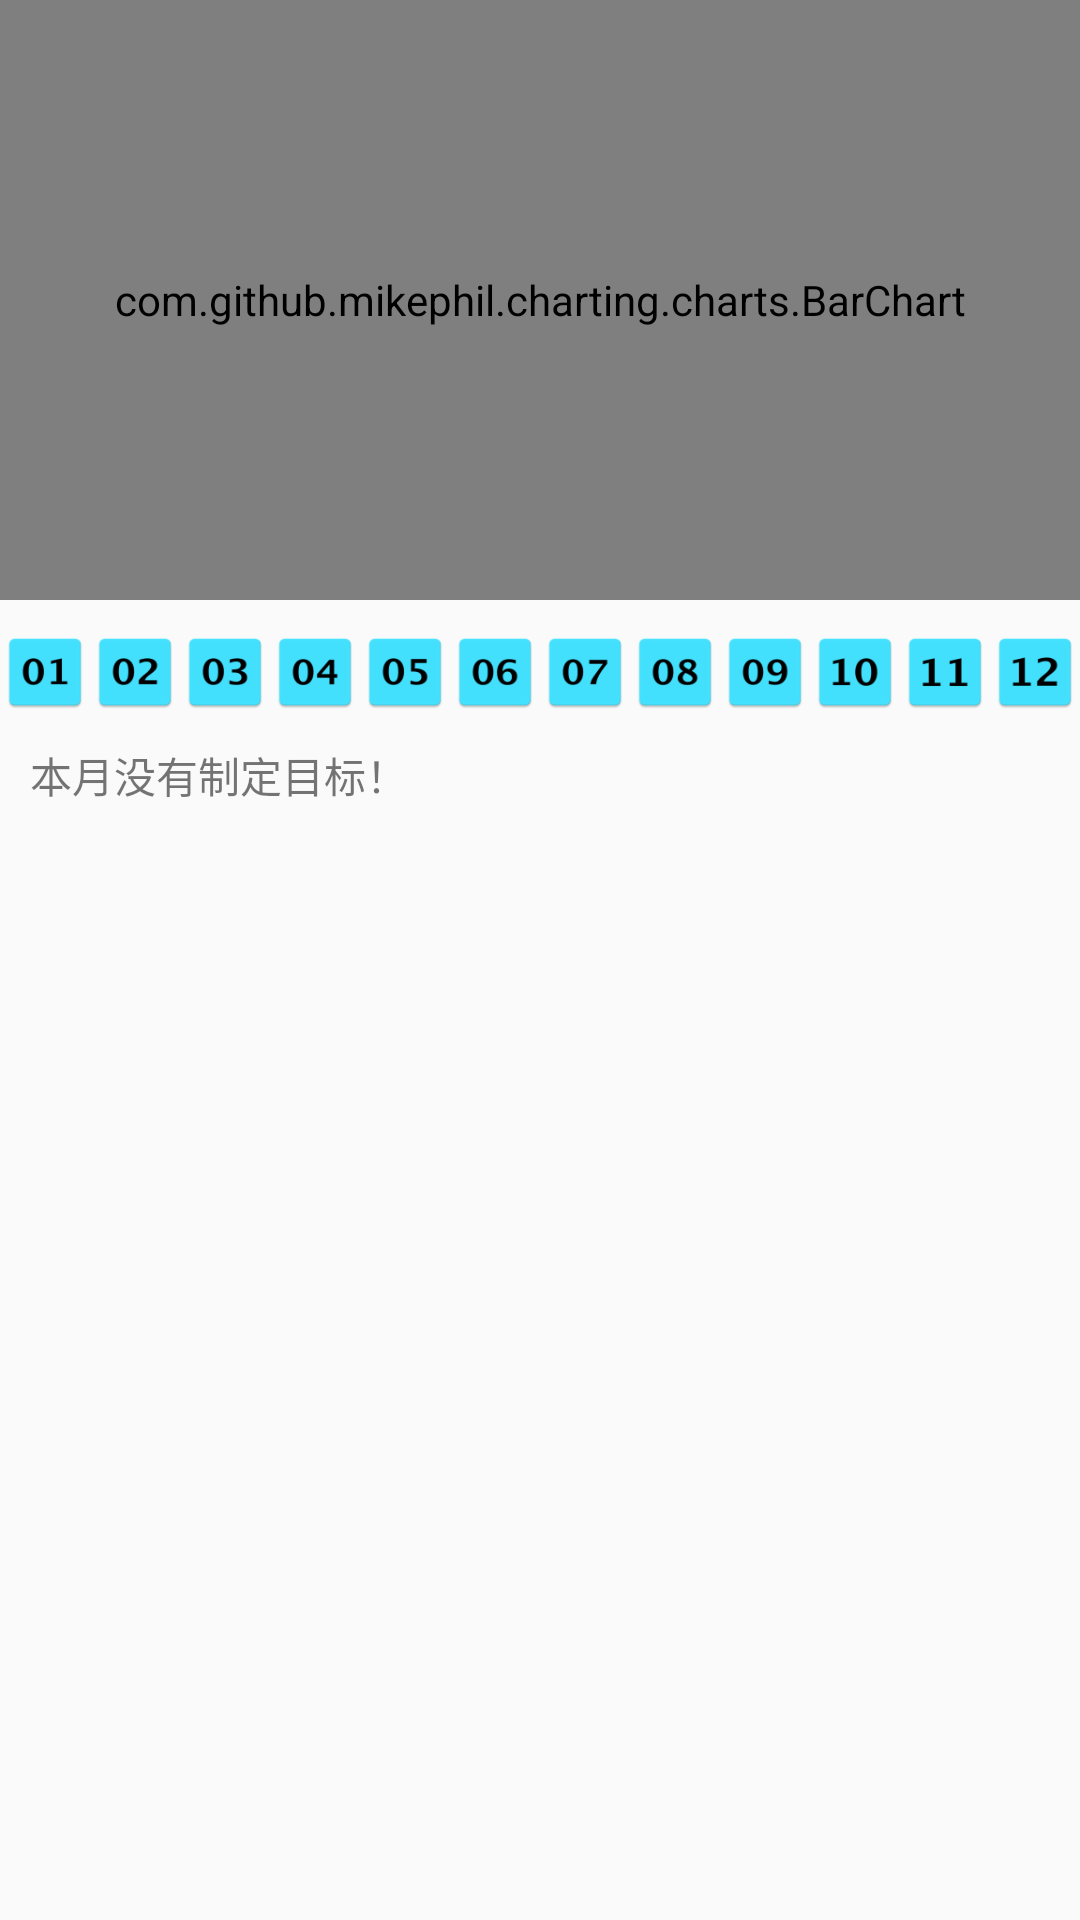

Write the Android layout XML for this screen, with the resource values it uses.
<!-- AndroidManifest.xml: application theme AppTheme -->
<!-- res/layout/content_report.xml -->
<?xml version="1.0" encoding="utf-8"?>
<LinearLayout xmlns:android="http://schemas.android.com/apk/res/android"
    xmlns:app="http://schemas.android.com/apk/res-auto"
    xmlns:tools="http://schemas.android.com/tools"
    android:layout_width="match_parent"
    android:layout_height="match_parent"
    android:layout_margin="8dp"
    android:orientation="vertical"
    app:layout_behavior="@string/appbar_scrolling_view_behavior"
    tools:context="com.vigorx.effort.ReportActivity"
    tools:showIn="@layout/activity_report">

    <LinearLayout
        android:layout_width="match_parent"
        android:layout_height="200dp"
        android:layout_marginBottom="10dp"
        android:background="@drawable/layer_bg">

        <com.github.mikephil.charting.charts.BarChart
            android:id="@+id/report_chart"
            android:layout_width="match_parent"
            android:layout_height="match_parent" />

    </LinearLayout>

    <LinearLayout
        android:layout_width="match_parent"
        android:layout_height="28dp"
        android:orientation="horizontal">

        <ImageButton
            android:id="@+id/imageButton1"
            android:layout_width="wrap_content"
            android:layout_height="wrap_content"
            android:layout_weight="1"
            android:onClick="onClick"
            android:background="@drawable/month1" />

        <ImageButton
            android:id="@+id/imageButton2"
            android:layout_width="wrap_content"
            android:layout_height="wrap_content"
            android:layout_weight="1"
            android:onClick="onClick"
            android:background="@drawable/month2" />

        <ImageButton
            android:id="@+id/imageButton3"
            android:layout_width="wrap_content"
            android:layout_height="wrap_content"
            android:layout_weight="1"
            android:onClick="onClick"
            android:background="@drawable/month3" />

        <ImageButton
            android:id="@+id/imageButton4"
            android:layout_width="wrap_content"
            android:layout_height="wrap_content"
            android:layout_weight="1"
            android:onClick="onClick"
            android:background="@drawable/month4" />

        <ImageButton
            android:id="@+id/imageButton5"
            android:layout_width="wrap_content"
            android:layout_height="wrap_content"
            android:layout_weight="1"
            android:onClick="onClick"
            android:background="@drawable/month5" />

        <ImageButton
            android:id="@+id/imageButton6"
            android:layout_width="wrap_content"
            android:layout_height="wrap_content"
            android:layout_weight="1"
            android:onClick="onClick"
            android:background="@drawable/month6" />

        <ImageButton
            android:id="@+id/imageButton7"
            android:layout_width="wrap_content"
            android:layout_height="wrap_content"
            android:layout_weight="1"
            android:onClick="onClick"
            android:background="@drawable/month7" />

        <ImageButton
            android:id="@+id/imageButton8"
            android:layout_width="wrap_content"
            android:layout_height="wrap_content"
            android:layout_weight="1"
            android:onClick="onClick"
            android:background="@drawable/month8" />

        <ImageButton
            android:id="@+id/imageButton9"
            android:layout_width="wrap_content"
            android:layout_height="wrap_content"
            android:layout_weight="1"
            android:onClick="onClick"
            android:background="@drawable/month9" />

        <ImageButton
            android:id="@+id/imageButton10"
            android:layout_width="wrap_content"
            android:layout_height="wrap_content"
            android:layout_weight="1"
            android:onClick="onClick"
            android:background="@drawable/month10" />

        <ImageButton
            android:id="@+id/imageButton11"
            android:layout_width="wrap_content"
            android:layout_height="wrap_content"
            android:layout_weight="1"
            android:onClick="onClick"
            android:background="@drawable/month11" />

        <ImageButton
            android:id="@+id/imageButton12"
            android:layout_width="wrap_content"
            android:layout_height="wrap_content"
            android:layout_weight="1"
            android:onClick="onClick"
            android:background="@drawable/month12" />
    </LinearLayout>

    <ListView
        android:id="@+id/report_list"
        android:layout_width="match_parent"
        android:layout_height="wrap_content"
        android:divider="@null">
    </ListView>

    <TextView
        android:id="@+id/emptyView"
        android:layout_width="match_parent"
        android:layout_height="wrap_content"
        android:layout_margin="10dp"
        android:text="本月没有制定目标！"/>

</LinearLayout>
<!-- res/layout/activity_report.xml (included above) -->
<?xml version="1.0" encoding="utf-8"?>
<android.support.design.widget.CoordinatorLayout xmlns:android="http://schemas.android.com/apk/res/android"
    xmlns:app="http://schemas.android.com/apk/res-auto"
    xmlns:tools="http://schemas.android.com/tools"
    android:layout_width="match_parent"
    android:layout_height="match_parent"
    android:fitsSystemWindows="true"
    android:background="@drawable/daybg"
    tools:context="com.vigorx.effort.ReportActivity">

    <android.support.design.widget.AppBarLayout
        android:layout_width="match_parent"
        android:layout_height="wrap_content"
        android:theme="@style/AppTheme.AppBarOverlay">

        <android.support.v7.widget.Toolbar
            android:id="@+id/toolbar"
            android:layout_width="match_parent"
            android:layout_height="?attr/actionBarSize"
            android:background="?attr/colorPrimary"
            app:popupTheme="@style/AppTheme.PopupOverlay" />

    </android.support.design.widget.AppBarLayout>

    <include layout="@layout/content_report" />

</android.support.design.widget.CoordinatorLayout>
<!-- resources referenced by this layout -->
<resources>
  <!-- drawable daybg: jpeg bitmap (drawable, 262725 bytes) -->
  <!-- drawable layer_bg (drawable) -->
  <?xml version="1.0" encoding="utf-8"?>
  <layer-list xmlns:android="http://schemas.android.com/apk/res/android" >
      <item>
          <shape>
              <stroke android:width="2px" android:color="@color/colorStroke" />
              <solid android:color="@android:color/transparent"/>
              <corners android:topLeftRadius="10dp"
                  android:topRightRadius="10dp"
                  android:bottomLeftRadius="10dp"
                  android:bottomRightRadius="10dp" />
          </shape>
      </item>
  
  </layer-list>
  <!-- drawable month1: png bitmap (drawable, 1966 bytes) -->
  <!-- drawable month10: png bitmap (drawable, 1970 bytes) -->
  <!-- drawable month11: png bitmap (drawable, 1461 bytes) -->
  <!-- drawable month12: png bitmap (drawable, 1827 bytes) -->
  <!-- drawable month2: png bitmap (drawable, 2242 bytes) -->
  <!-- drawable month3: png bitmap (drawable, 2382 bytes) -->
  <!-- drawable month4: png bitmap (drawable, 2104 bytes) -->
  <!-- drawable month5: png bitmap (drawable, 2217 bytes) -->
  <!-- drawable month6: png bitmap (drawable, 2462 bytes) -->
  <!-- drawable month7: png bitmap (drawable, 2123 bytes) -->
  <!-- drawable month8: png bitmap (drawable, 2469 bytes) -->
  <!-- drawable month9: png bitmap (drawable, 2435 bytes) -->
  <style name="AppTheme.AppBarOverlay" parent="ThemeOverlay.AppCompat.Dark.ActionBar" />
  <style name="AppTheme.PopupOverlay" parent="ThemeOverlay.AppCompat.Light" />
  <style name="AppTheme" parent="Theme.AppCompat.Light.DarkActionBar">
          
          <item name="colorPrimary">@color/colorPrimary</item>
          <item name="colorPrimaryDark">@color/colorPrimaryDark</item>
          <item name="colorAccent">@color/colorAccent</item>
      </style>
  <color name="colorStroke">#84847a</color>
  <color name="colorPrimary">@android:color/transparent</color>
  <color name="colorPrimaryDark">#303F9F</color>
  <color name="colorAccent">#FF4081</color>
</resources>
